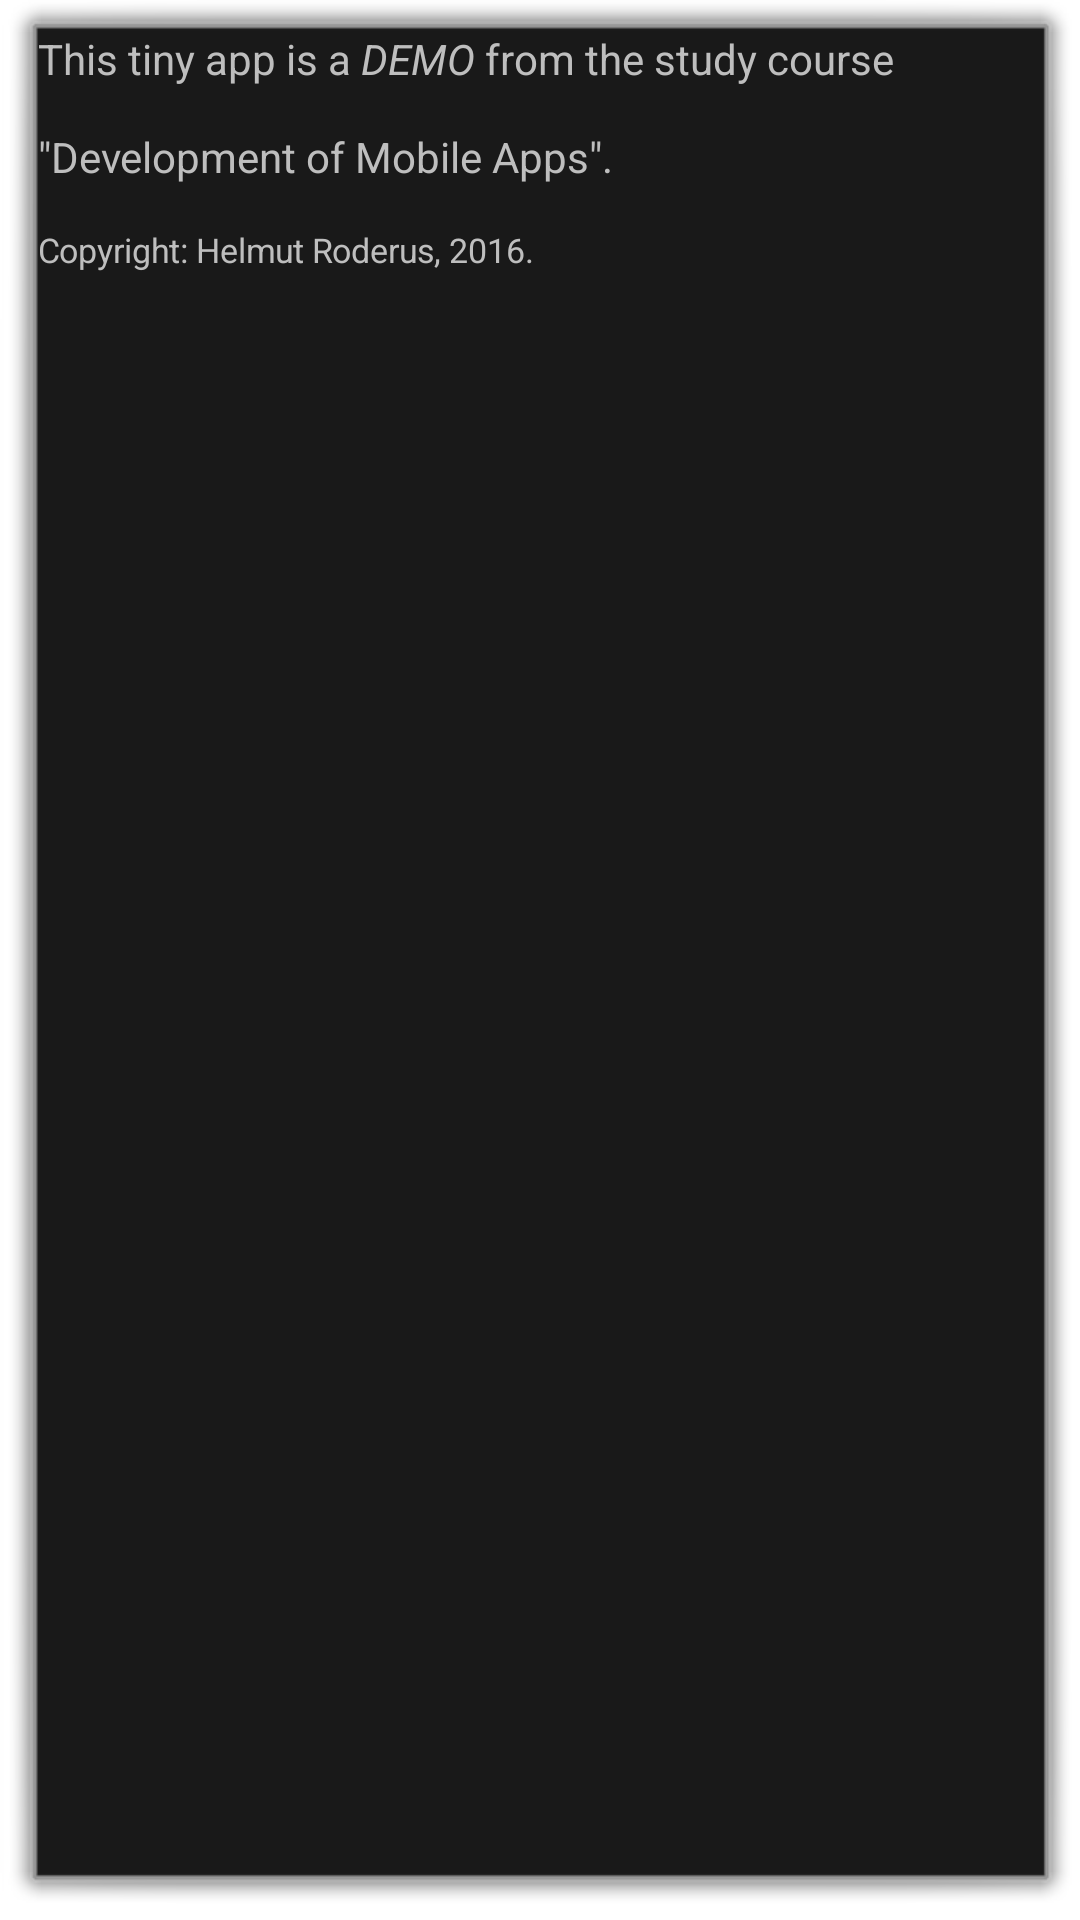

This screen was rendered from an Android layout file. Write that file and the resources it references.
<!-- AndroidManifest.xml: activity theme android:Theme.Dialog -->
<!-- res/layout/activity_about.xml -->
<ScrollView xmlns:android="http://schemas.android.com/apk/res/android"
    xmlns:tools="http://schemas.android.com/tools"
    android:id="@+id/ScrollView"
    android:layout_width="match_parent"
    android:layout_height="match_parent"
    android:paddingBottom="@dimen/activity_vertical_margin"
    android:paddingLeft="@dimen/activity_horizontal_margin"
    android:paddingRight="@dimen/activity_horizontal_margin"
    android:paddingTop="@dimen/activity_vertical_margin"
    tools:context="de.ihrprof.quizapp.AboutActivity" >

    <TextView
        android:id="@+id/about_text_view"
        android:layout_width="wrap_content"
        android:layout_height="wrap_content"
        android:text="@string/about_text" />

</ScrollView>
<!-- resources referenced by this layout -->
<resources>
  <string name="about_text">This tiny app is a <i>DEMO</i> from the study course\n\n\"Development of Mobile Apps\".\n\n<small>Copyright: Helmut Roderus, 2016.</small></string>
</resources>
